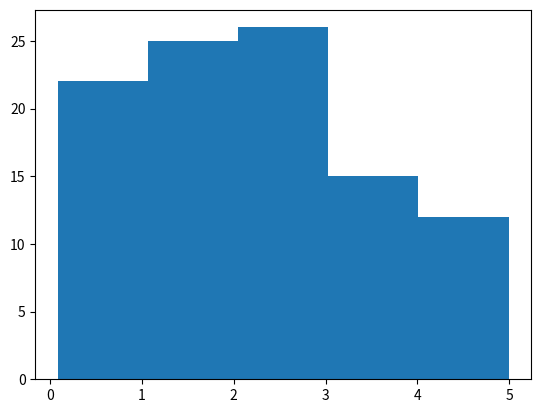

The script that saved this image:
import numpy as np
import matplotlib.pyplot as plt

x = np.random.uniform(0.0, 5.0, 100)

plt.hist(x, 5) # liczba wykresów słupkowych
plt.show()
# pokazuje, że między 0 a 1 jest 14 wartości
